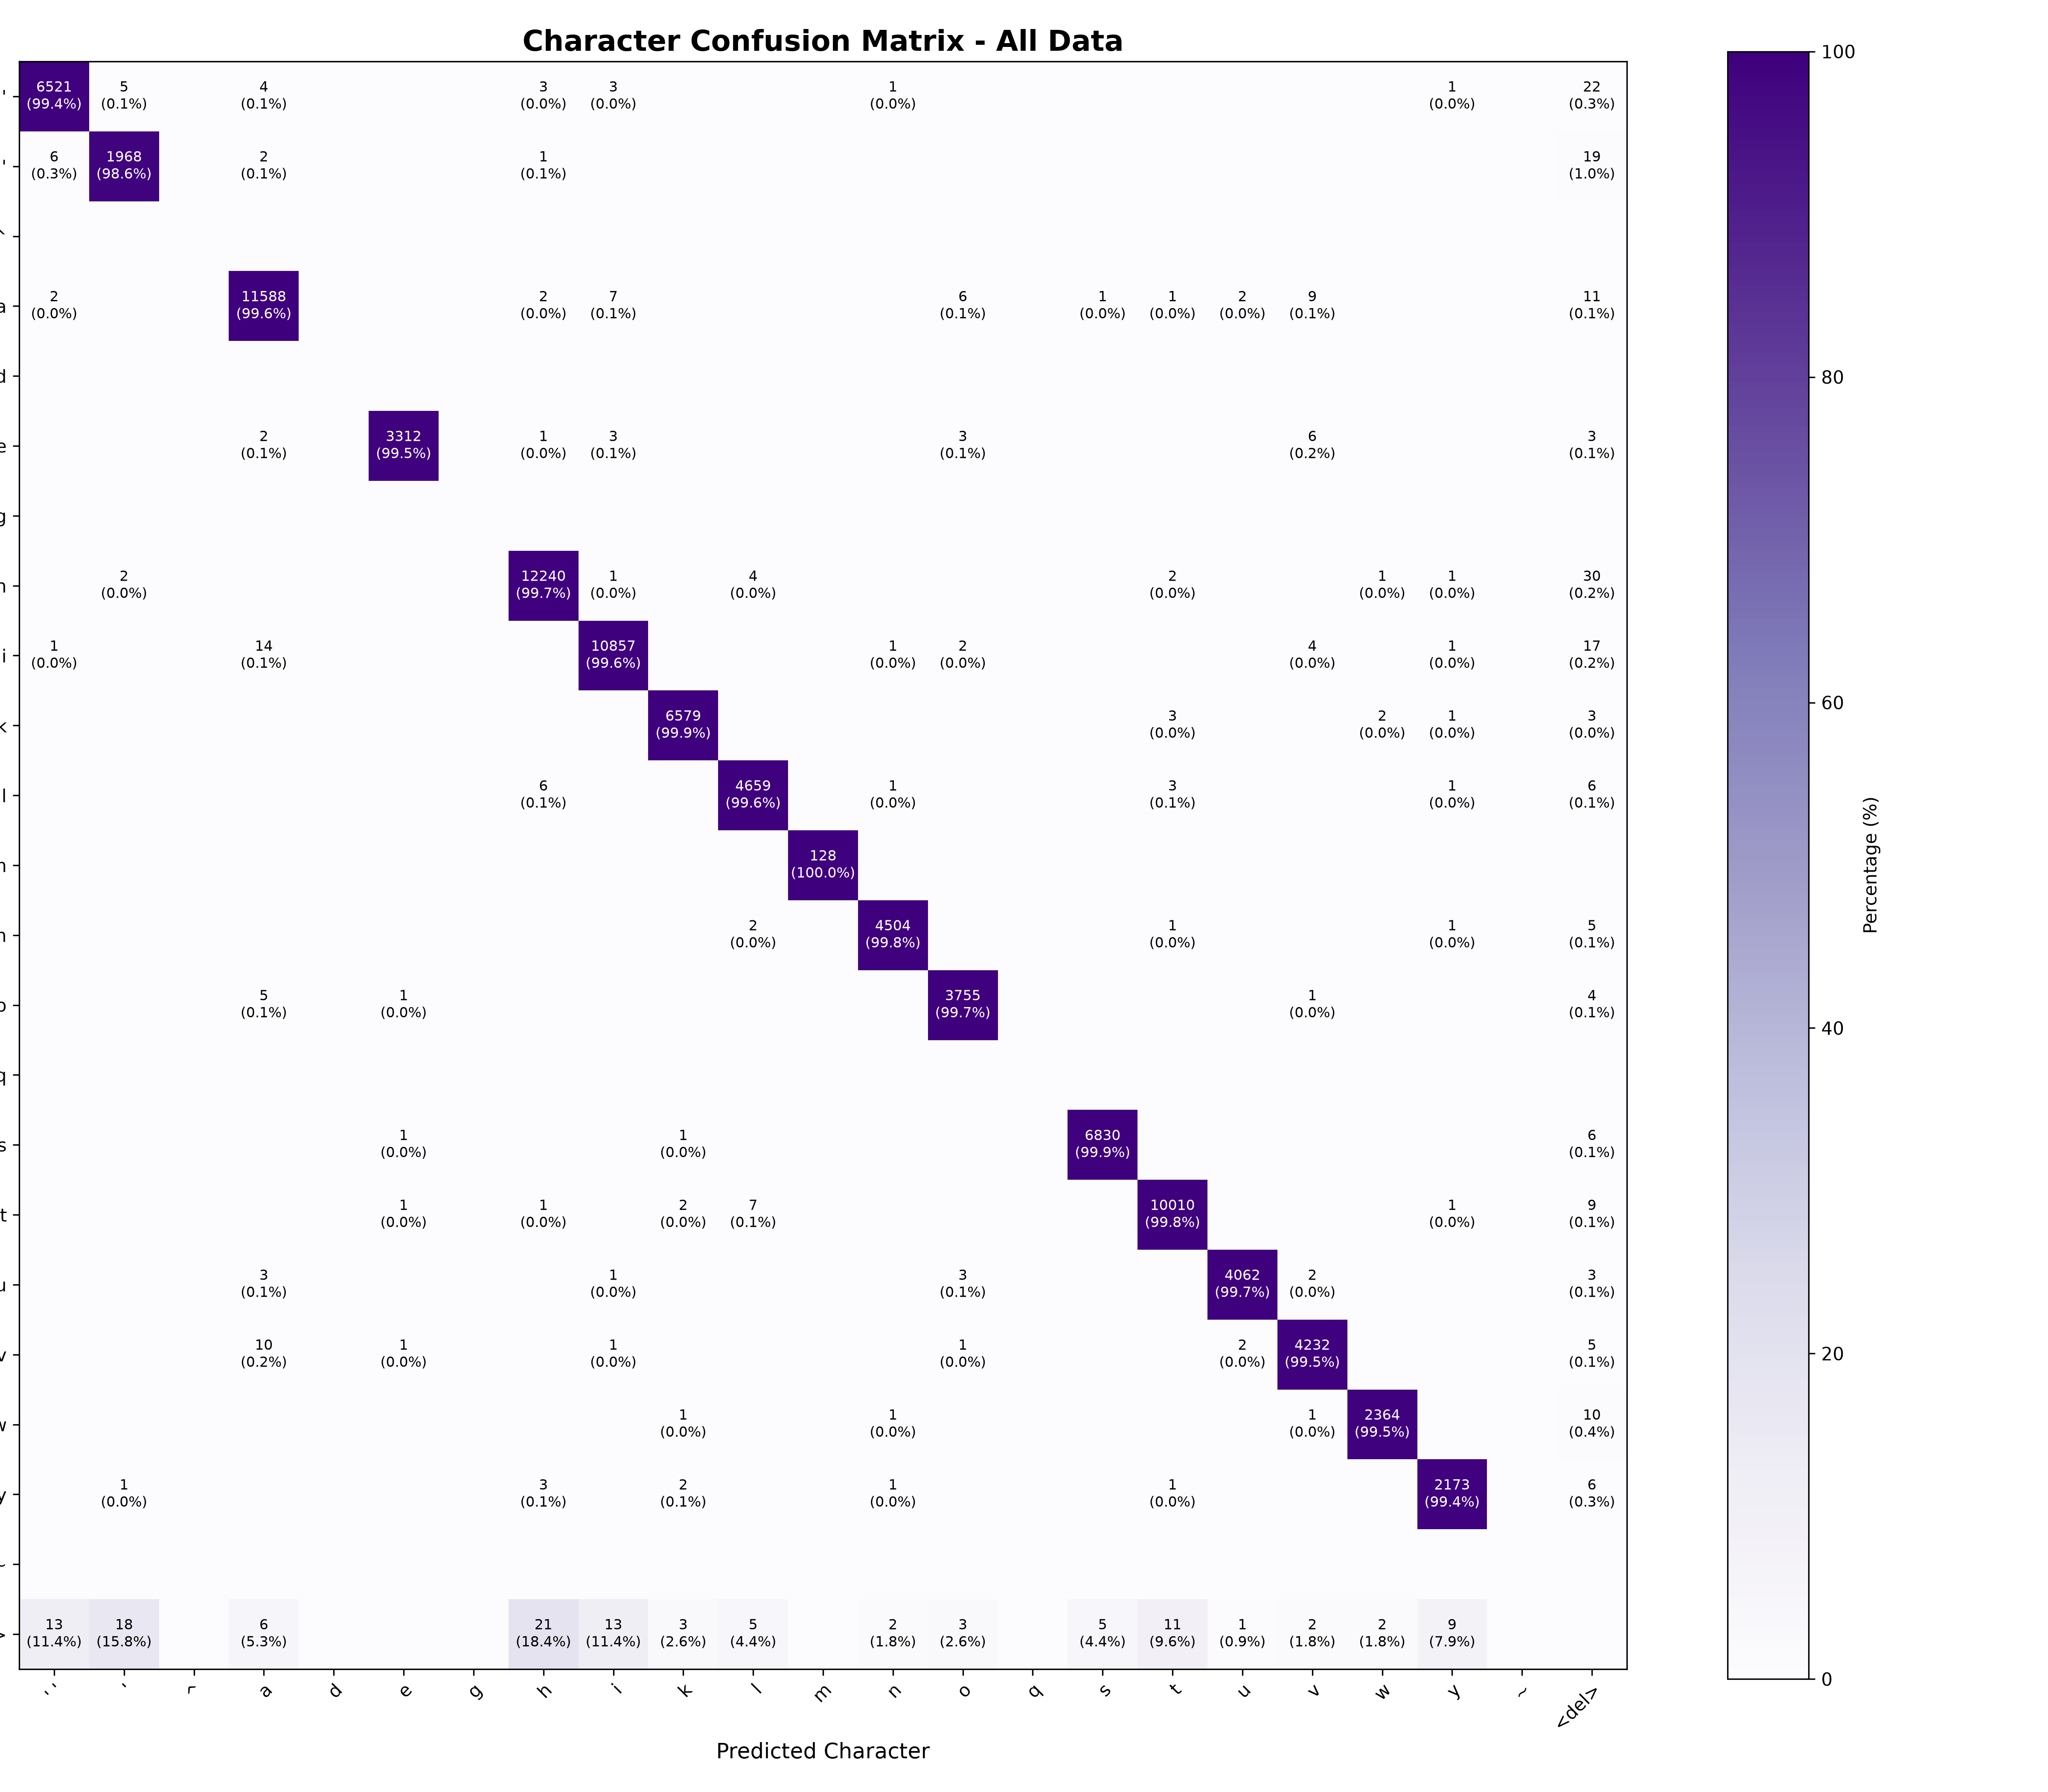

The table this chart was drawn from, first rows:
, , ', ^, a, d, e, g, h, i, k, l, m, n, o, q, s, t, u, v, w, y, ~, <del>
, 6521, 5, 0, 4, 0, 0, 0, 3, 3, 0, 0, 0, 1, 0, 0, 0, 0, 0, 0, 0, 1, 0, 22
', 6, 1968, 0, 2, 0, 0, 0, 1, 0, 0, 0, 0, 0, 0, 0, 0, 0, 0, 0, 0, 0, 0, 19
^, 0, 0, 0, 0, 0, 0, 0, 0, 0, 0, 0, 0, 0, 0, 0, 0, 0, 0, 0, 0, 0, 0, 0
a, 2, 0, 0, 11588, 0, 0, 0, 2, 7, 0, 0, 0, 0, 6, 0, 1, 1, 2, 9, 0, 0, 0, 11
d, 0, 0, 0, 0, 0, 0, 0, 0, 0, 0, 0, 0, 0, 0, 0, 0, 0, 0, 0, 0, 0, 0, 0
e, 0, 0, 0, 2, 0, 3312, 0, 1, 3, 0, 0, 0, 0, 3, 0, 0, 0, 0, 6, 0, 0, 0, 3
g, 0, 0, 0, 0, 0, 0, 0, 0, 0, 0, 0, 0, 0, 0, 0, 0, 0, 0, 0, 0, 0, 0, 0
h, 0, 2, 0, 0, 0, 0, 0, 12240, 1, 0, 4, 0, 0, 0, 0, 0, 2, 0, 0, 1, 1, 0, 30
i, 1, 0, 0, 14, 0, 0, 0, 0, 10857, 0, 0, 0, 1, 2, 0, 0, 0, 0, 4, 0, 1, 0, 17
k, 0, 0, 0, 0, 0, 0, 0, 0, 0, 6579, 0, 0, 0, 0, 0, 0, 3, 0, 0, 2, 1, 0, 3
l, 0, 0, 0, 0, 0, 0, 0, 6, 0, 0, 4659, 0, 1, 0, 0, 0, 3, 0, 0, 0, 1, 0, 6
m, 0, 0, 0, 0, 0, 0, 0, 0, 0, 0, 0, 128, 0, 0, 0, 0, 0, 0, 0, 0, 0, 0, 0
n, 0, 0, 0, 0, 0, 0, 0, 0, 0, 0, 2, 0, 4504, 0, 0, 0, 1, 0, 0, 0, 1, 0, 5
o, 0, 0, 0, 5, 0, 1, 0, 0, 0, 0, 0, 0, 0, 3755, 0, 0, 0, 0, 1, 0, 0, 0, 4
q, 0, 0, 0, 0, 0, 0, 0, 0, 0, 0, 0, 0, 0, 0, 0, 0, 0, 0, 0, 0, 0, 0, 0
s, 0, 0, 0, 0, 0, 1, 0, 0, 0, 1, 0, 0, 0, 0, 0, 6830, 0, 0, 0, 0, 0, 0, 6
t, 0, 0, 0, 0, 0, 1, 0, 1, 0, 2, 7, 0, 0, 0, 0, 0, 10010, 0, 0, 0, 1, 0, 9
u, 0, 0, 0, 3, 0, 0, 0, 0, 1, 0, 0, 0, 0, 3, 0, 0, 0, 4062, 2, 0, 0, 0, 3
v, 0, 0, 0, 10, 0, 1, 0, 0, 1, 0, 0, 0, 0, 1, 0, 0, 0, 2, 4232, 0, 0, 0, 5
w, 0, 0, 0, 0, 0, 0, 0, 0, 0, 1, 0, 0, 1, 0, 0, 0, 0, 0, 1, 2364, 0, 0, 10
y, 0, 1, 0, 0, 0, 0, 0, 3, 0, 2, 0, 0, 1, 0, 0, 0, 1, 0, 0, 0, 2173, 0, 6
~, 0, 0, 0, 0, 0, 0, 0, 0, 0, 0, 0, 0, 0, 0, 0, 0, 0, 0, 0, 0, 0, 0, 0
<ins>, 13, 18, 0, 6, 0, 0, 0, 21, 13, 3, 5, 0, 2, 3, 0, 5, 11, 1, 2, 2, 9, 0, 0
